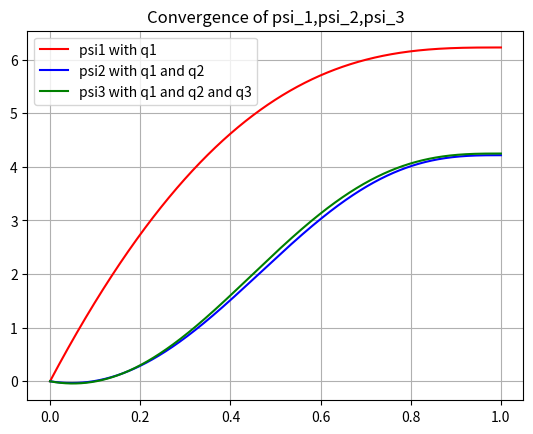

Python code for this plot:
import matplotlib.pyplot as plt
import numpy as np
import random
from math import sin,cos,sinh,cosh,sqrt

########################## Functions ############################

def phi(x,r):
    phi = sin(r*x)+sinh(r*x)+((cos(r)+cosh(r))/(sin(r)+sinh(r)))*(cos(r*x)-cosh(r*x))
    return phi

def d2phi(x,r):
    d2phi=r**2*(sinh(r*x)-sin(r*x)+((cos(r)+cosh(r))/(sin(r)+sinh(r)))*(-cos(r*x)-cosh(r*x)))
    return d2phi

def f1(x,r,q1,q2,q3):
    r1 = 1.87
    r2 = 4.69
    r3 = 7.85
    f1 = phi(x,r)*(d2phi(x,r1)*q1 + d2phi(x,r2)*q2 + d2phi(x,r3)*q3)
    return f1

def f2(x,r,q1,q2,q3):
    s = np.arange(x,1,0.01)
    n = int((1-x)/0.01)
    h = 0.01
    subf = 0
    for i in range(n):
        s0 = s[i]
        s2 = s[i]+h
        subf+=(h/2)*(cos(q1*(phi(x,r1)-phi(s0,r1))+q2*(phi(x,r2)-phi(s0,r2))+q3*(phi(x,r3)-phi(s0,r3)))+cos(q1*(phi(x,r1)-phi(s2,r1))+q2*(phi(x,r2)-phi(s2,r2))+q3*(phi(x,r3)-phi(s2,r3))))
    f2 = 100*phi(x,r)*subf
    return f2

def numintg(a,b,n,x,q1,q2,q3,f,r):   #numerical integration by trapezoidal rule with starting point (a), end point (b),
    intg = 0                #number of intervals (n), list of x values(x), variable q1 (q), function to integrate (f)
    h = (b-a)/n
    for i in range(n):
        x0 = x[i]
        x2 = x[i]+h
        intg += (h/2)*(f(x0,r,q1,q2,q3)+f(x2,r,q1,q2,q3)) #- (h**5/90)*1    #final coeff term ('1') replaces f''''(c)
    return intg


######################### Iterating code #######################

r1 = 1.87
r2 = 4.69
r3 = 7.85
q1_1 = 4.24
q1_2 = 1.72
q2_2 = -0.83
q1_3 = 1.775
q2_3 = -0.833
q3_3 = -0.0278

def psi_1(x):
    return q1_1*phi(x,r1)
def psi_2(x):
    return q1_2*phi(x,r1)+q2_2*phi(x,r2)
def psi_3(x):
    return q1_3*phi(x,r1)+q2_3*phi(x,r2)+q3_3*phi(x,r3)

a = np.arange(0,1,0.00001)

y_1 = [0]*len(a)
y_2 = [0]*len(a)
y_3 = [0]*len(a)


for i in range(len(a)):
    y_1[i] = psi_1(a[i])
    y_2[i] = psi_2(a[i])
    y_3[i] = psi_3(a[i])

plt.plot(a,y_1,'r-',label = 'psi1 with q1')
plt.plot(a,y_2,'b-',label = 'psi2 with q1 and q2')
plt.plot(a,y_3,'g-',label = 'psi3 with q1 and q2 and q3')
plt.grid()
plt.title("Convergence of psi_1,psi_2,psi_3")
plt.legend()
plt.show()






